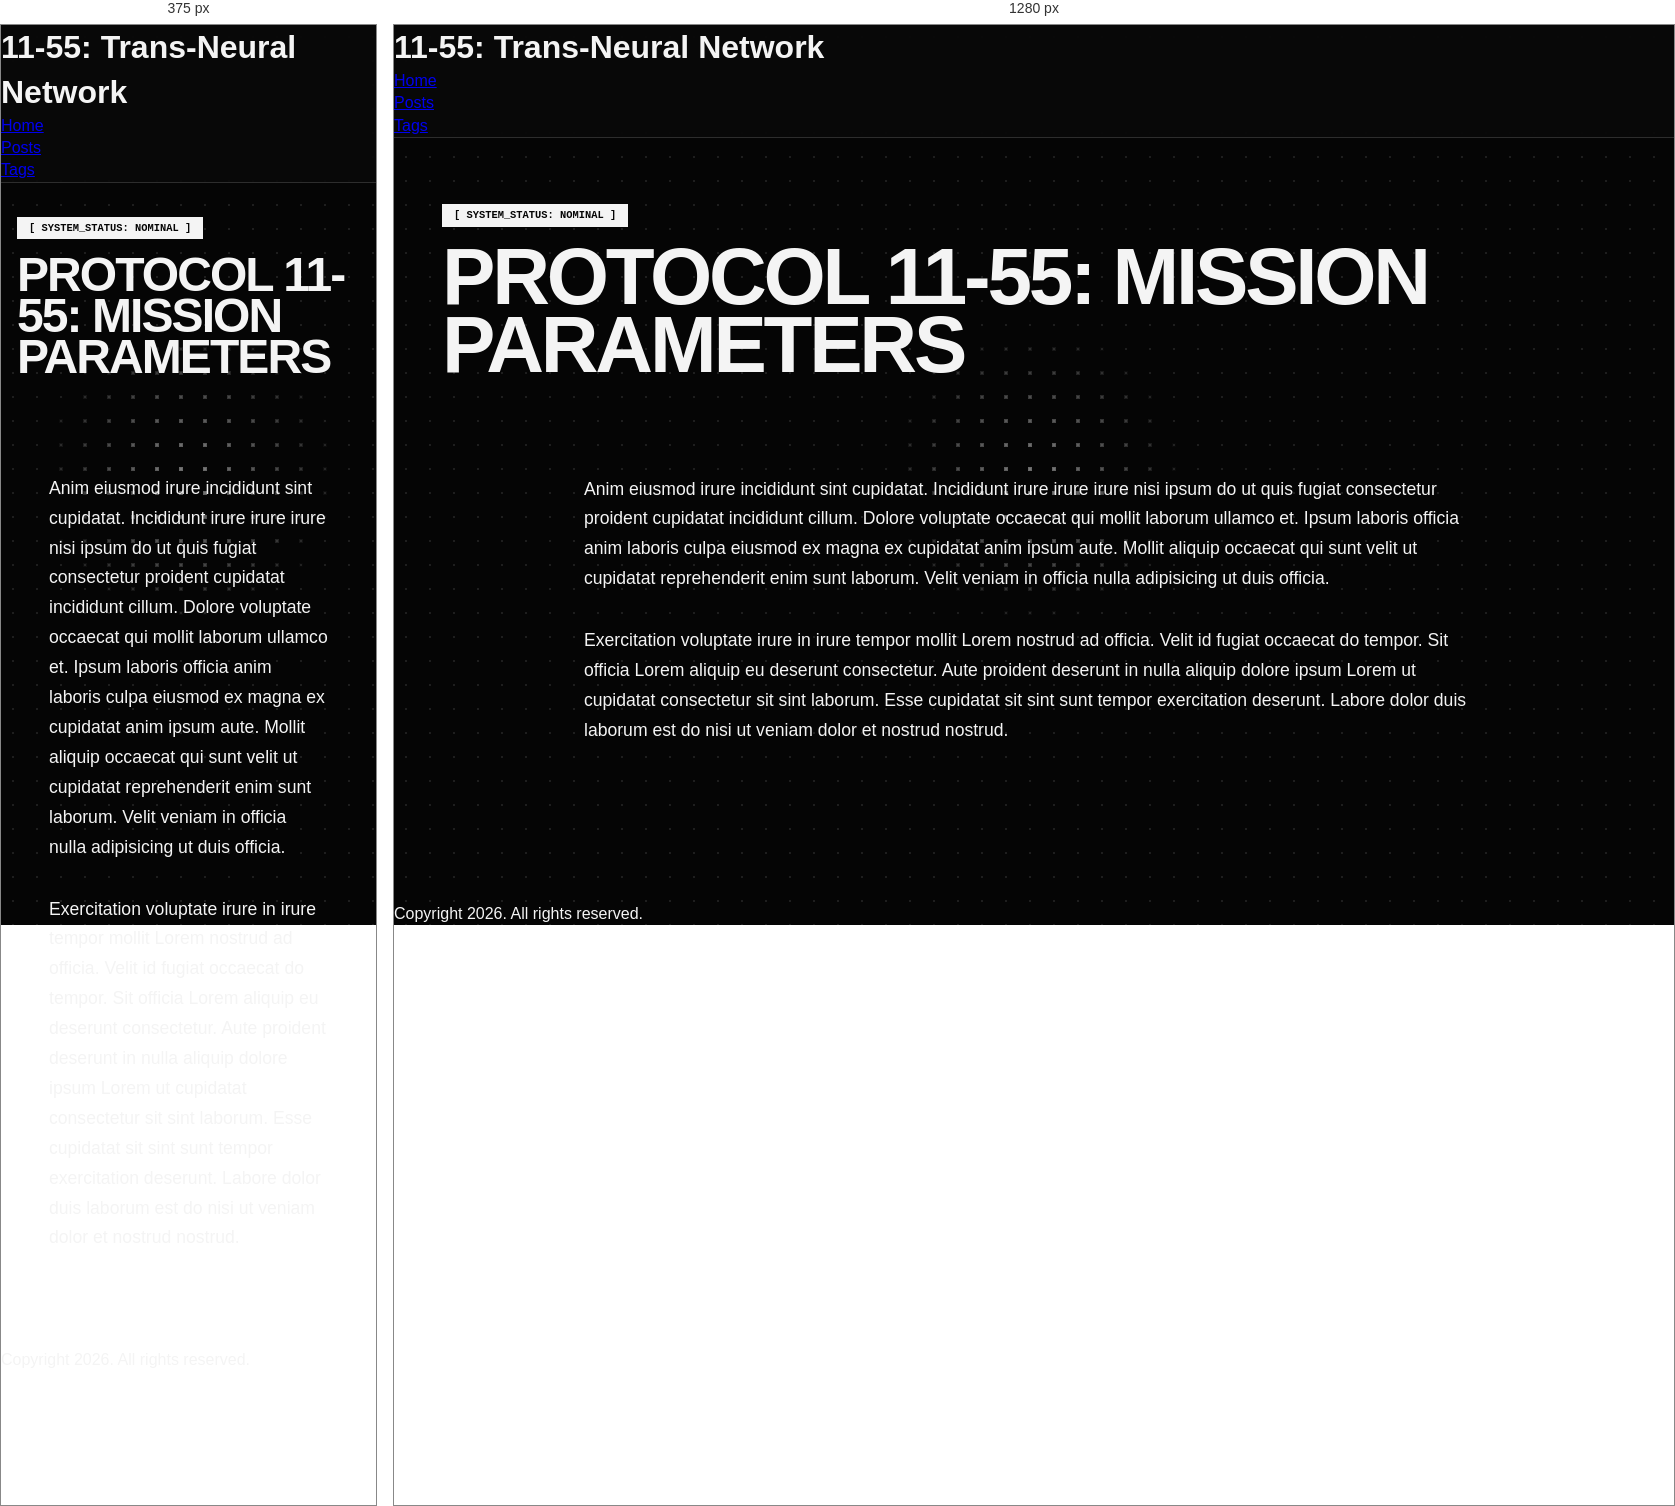
Rendered at 375 px and 1280 px, left to right.

<!-- file: index.html -->
<!doctype html><html lang=en-us><head><meta charset=UTF-8><meta name=viewport content="width=device-width,initial-scale=1"><title>Post 2 // 11-55: Trans-Neural Network</title><link rel=stylesheet href=../../css/style.css><script>function toggleTheme(){const t=document.documentElement.getAttribute("data-theme"),e=t==="dark"?"light":"dark";document.documentElement.setAttribute("data-theme",e),localStorage.setItem("theme",e)}const savedTheme=localStorage.getItem("theme")||(window.matchMedia("(prefers-color-scheme: dark)").matches?"dark":"light");document.documentElement.setAttribute("data-theme",savedTheme)</script></head><body><div class=dot-matrix-bg></div><div class=dot-matrix-bulge></div><script>const updateFallback=()=>{document.documentElement.style.setProperty("--mouse-x",window.innerWidth/2+"px"),document.documentElement.style.setProperty("--mouse-y",window.innerHeight/2+"px")};updateFallback(),window.addEventListener("resize",updateFallback),document.addEventListener("mousemove",e=>{document.documentElement.style.setProperty("--mouse-x",e.clientX+"px"),document.documentElement.style.setProperty("--mouse-y",e.clientY+"px")})</script><header class=header-global><h1>11-55: Trans-Neural Network</h1><nav><ul><li><a href=../../>Home</a></li><li><a aria-current=true class=ancestor href=../../posts/>Posts</a></li><li><a href=../../tags/>Tags</a></li></ul></nav></header><main class=content-wrapper><section class=hero-v2 style=margin-bottom:4rem;text-align:left><span class=status-pill style="display:inline-block;padding:4px 12px;background:var(--text-main);color:var(--bg-base);font-family:var(--font-mono);font-size:.65rem;font-weight:700;margin-bottom:1rem">[ SYSTEM_STATUS: NOMINAL ]</span><h1 style=font-family:var(--font-display);font-size:clamp(3rem,10vw,5rem);line-height:.85;text-transform:uppercase;letter-spacing:-.04em>Protocol 11-55: Mission Parameters</h1></section><article class="post-panel single-post" style=padding:2rem><div class=post-content style=font-size:1.1rem;line-height:1.7><p>Anim eiusmod irure incididunt sint cupidatat. Incididunt irure irure irure nisi ipsum do ut quis fugiat consectetur proident cupidatat incididunt cillum. Dolore voluptate occaecat qui mollit laborum ullamco et. Ipsum laboris officia anim laboris culpa eiusmod ex magna ex cupidatat anim ipsum aute. Mollit aliquip occaecat qui sunt velit ut cupidatat reprehenderit enim sunt laborum. Velit veniam in officia nulla adipisicing ut duis officia.</p><p>Exercitation voluptate irure in irure tempor mollit Lorem nostrud ad officia. Velit id fugiat occaecat do tempor. Sit officia Lorem aliquip eu deserunt consectetur. Aute proident deserunt in nulla aliquip dolore ipsum Lorem ut cupidatat consectetur sit sint laborum. Esse cupidatat sit sint sunt tempor exercitation deserunt. Labore dolor duis laborum est do nisi ut veniam dolor et nostrud nostrud.</p></div></article></main><p>Copyright 2026. All rights reserved.</p><script src=../../js/intel-filter.js></script></body></html>

/* @media block from style.css */
@media (min-width: 768px) {
    .nav-filter-panel {
        padding: 1rem 3rem;
    }
    .nav-filter-inner {
        flex-direction: row;
        align-items: center;
    }
    .filter-dropdowns {
        flex-direction: row;
        justify-content: flex-end;
    }
    .tactical-input {
        max-width: 300px;
    }
    .tactical-select {
        width: auto;
    }
}

/* @media block from style.css */
@media (min-width: 768px) {
    .nav-fixed { padding: 0 3rem; height: 75px; }
    .nav-brand { font-size: 1.3rem; }
    .nav-links { gap: 3rem; }
    .nav-links a { font-size: 0.75rem; }
    
    .content-wrapper { padding: 4rem 3rem; }
    .hero-section { text-align: left; margin-bottom: 5rem; }
    .hero-title { font-size: 6rem; }

    /* Archive Grid Expansion */
    .archive-container { display: grid; grid-template-columns: repeat(2, 1fr); gap: 2.5rem; }
    
    /* Featured Post layout in Grid */
    a.post-card.featured { 
        grid-column: span 2; 
        border-width: 2px;
    }
    a.post-card.featured .post-card-inner { 
        display: grid; 
        grid-template-columns: 150px 1fr 180px; 
        align-items: center; 
        gap: 4rem; 
        padding: 3rem; 
    }
    a.post-card.featured .post-card-header { 
        flex-direction: column; 
        border-bottom: none; 
        border-right: 1px solid var(--border-color); 
        padding: 0; 
        height: 100%; 
        justify-content: center; 
    }
    a.post-card.featured .classification-tag { 
        text-align: left; 
        margin-top: 1rem; 
    }
    .post-card.featured .post-card-body { padding: 0; display: block; justify-content: flex-start; }
    a.post-card.featured .post-card-title { font-size: 3rem; }
    a.post-card.featured .post-card-footer { 
        border-top: none; 
        border-left: 1px solid var(--border-color); 
        padding: 0; 
        flex-direction: column; 
        height: 100%; 
        justify-content: center; 
        align-items: flex-end; 
        text-align: right; 
    }

    .post-card-title { font-size: 1.8rem; }

    /* Single Post Desktop */
    .single-post { padding: 5rem; }
    .tactical-meta { grid-template-columns: repeat(4, 1fr); gap: 2rem; }
    .post-content { max-width: 900px; margin: 0 auto; }
}